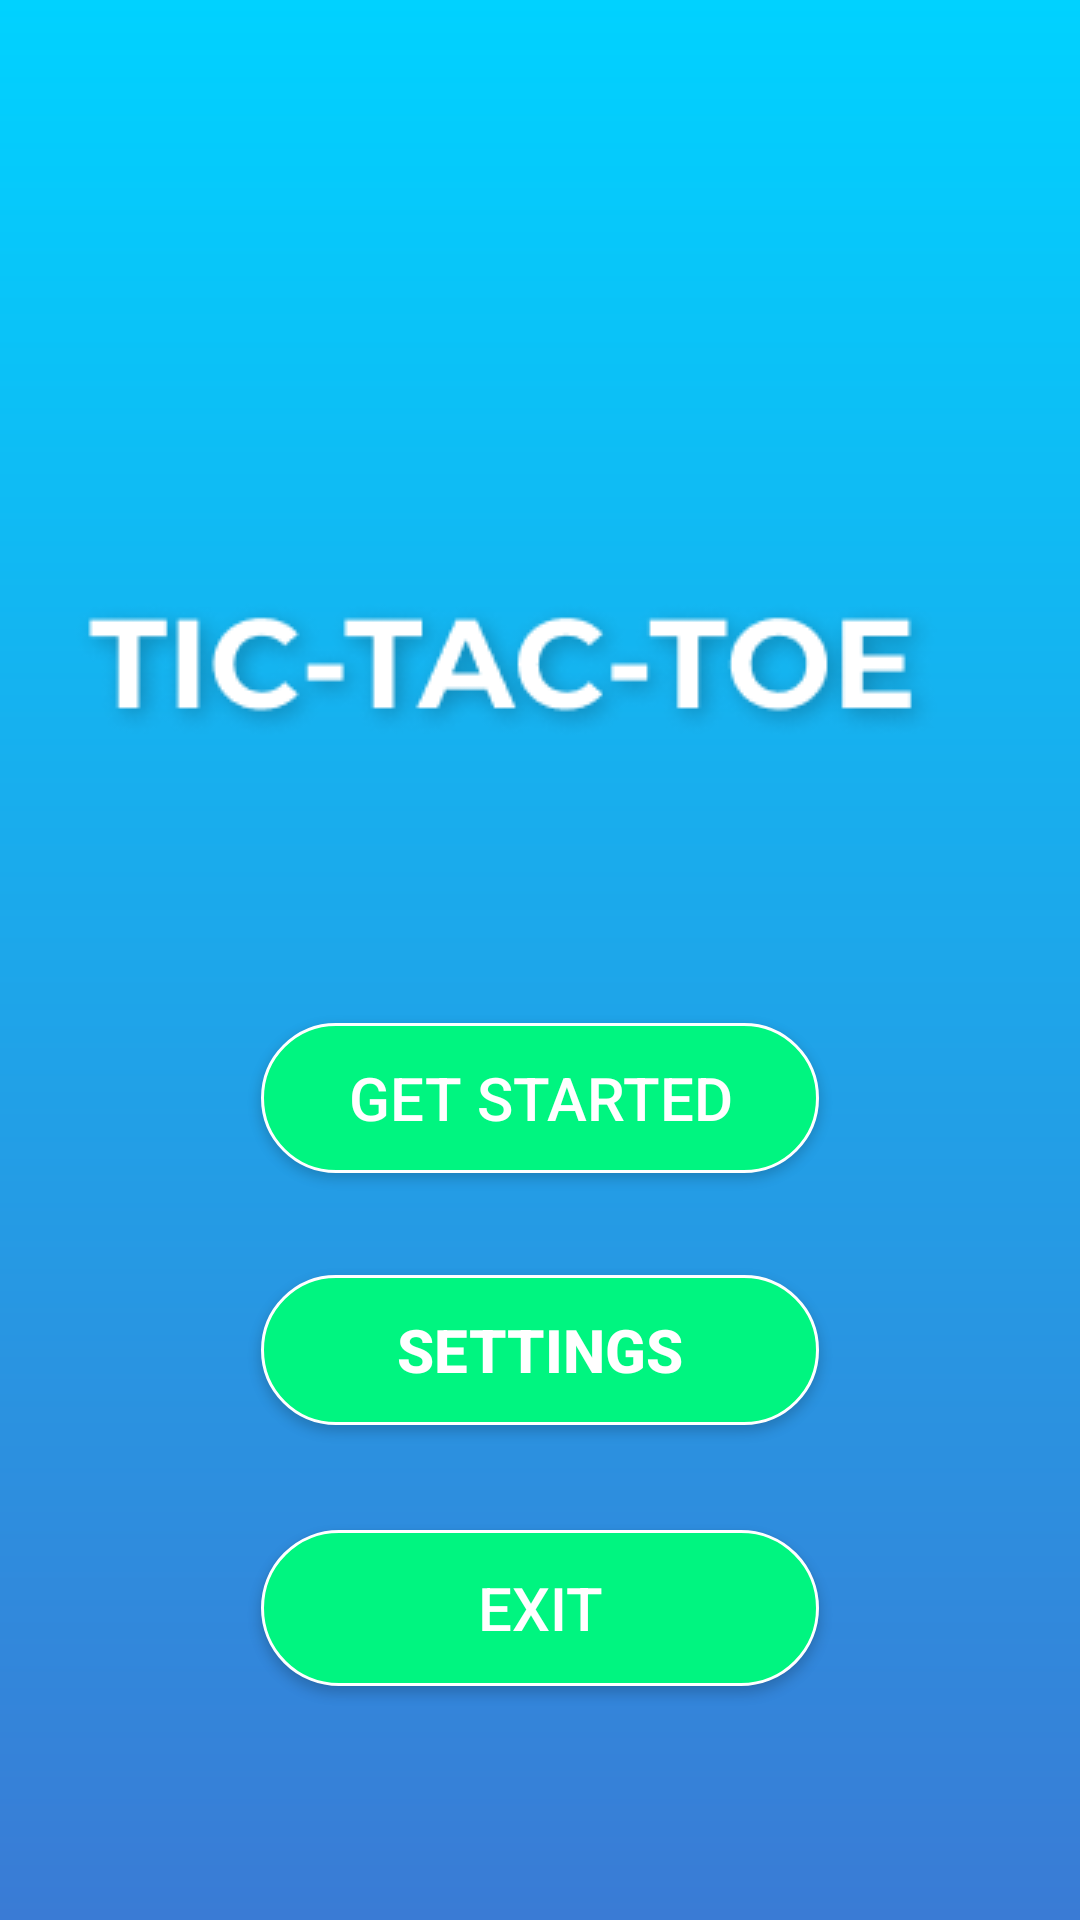

Reconstruct the res/layout file that produces this screen, plus the resources it refers to.
<!-- AndroidManifest.xml: application theme Theme.XOGame -->
<!-- res/layout/activity_starting_page.xml -->
<?xml version="1.0" encoding="utf-8"?>
<androidx.constraintlayout.widget.ConstraintLayout xmlns:android="http://schemas.android.com/apk/res/android"
    xmlns:app="http://schemas.android.com/apk/res-auto"
    xmlns:tools="http://schemas.android.com/tools"
    android:layout_width="match_parent"
    android:layout_height="match_parent"
    android:background="@drawable/bg_shape"

    tools:context=".StartingPage">

    <Button
        android:id="@+id/exit_btn"
        android:layout_width="186dp"
        android:layout_height="52dp"
        android:layout_marginBottom="78dp"
        android:background="@drawable/btn_shape"
        android:padding="10dp"
        android:text="@string/Exit"
        android:textColor="#FFFFFF"
        android:textSize="20sp"
        app:layout_constraintBottom_toBottomOf="parent"
        app:layout_constraintEnd_toEndOf="parent"
        app:layout_constraintHorizontal_bias="0.5"
        app:layout_constraintStart_toStartOf="parent" />

    <Button
        android:id="@+id/start_btn"
        android:layout_width="186dp"
        android:layout_height="wrap_content"
        android:layout_marginBottom="34dp"
        android:background="@drawable/btn_shape"
        android:padding="10dp"
        android:text="@string/Get_Started"
        android:textColor="#FFFFFF"
        android:textSize="20sp"
        app:layout_constraintBottom_toTopOf="@+id/setteing"
        app:layout_constraintEnd_toEndOf="@+id/setteing"
        app:layout_constraintStart_toStartOf="@+id/setteing" />

    <Button
        android:id="@+id/setteing"
        android:layout_width="186dp"
        android:layout_height="wrap_content"
        android:layout_marginBottom="35dp"
        android:background="@drawable/btn_shape"
        android:padding="10dp"
        android:text="@string/Setting"
        android:textColor="#FFFFFF"
        android:textStyle="bold"
        android:textSize="20sp"
        app:layout_constraintBottom_toTopOf="@+id/exit_btn"
        app:layout_constraintEnd_toEndOf="@+id/exit_btn"
        app:layout_constraintHorizontal_bias="0.5"
        app:layout_constraintStart_toStartOf="@+id/exit_btn" />

    <ImageView
        android:id="@+id/imageView2"
        android:layout_width="257dp"
        android:layout_height="442dp"
        android:layout_marginEnd="-20dp"
        android:src="@drawable/o"
        app:layout_constraintEnd_toEndOf="parent"
        app:layout_constraintTop_toTopOf="parent" />

    <ImageView
        android:id="@+id/imageView3"
        android:layout_width="313dp"
        android:layout_height="360dp"
        android:layout_marginStart="-20dp"
        android:layout_marginTop="216dp"
        android:src="@drawable/x"
        app:layout_constraintStart_toStartOf="parent"
        app:layout_constraintTop_toTopOf="parent" />

    <ImageView
        android:id="@+id/imageView5"
        android:layout_width="wrap_content"
        android:layout_height="wrap_content"
        android:layout_marginTop="200dp"
        app:layout_constraintEnd_toEndOf="parent"
        app:layout_constraintHorizontal_bias="0.338"
        app:layout_constraintStart_toStartOf="parent"
        app:layout_constraintTop_toTopOf="parent"
        app:srcCompat="@drawable/text" />
</androidx.constraintlayout.widget.ConstraintLayout>
<!-- resources referenced by this layout -->
<resources>
  <!-- drawable bg_shape (drawable) -->
  <?xml version="1.0" encoding="utf-8"?>
  <shape xmlns:android="http://schemas.android.com/apk/res/android">
  <gradient android:startColor="#00D2FF" android:endColor="#3A7BD5" android:type="linear" android:angle="270"/>
  </shape>
  <!-- drawable btn_shape (drawable) -->
  <?xml version="1.0" encoding="utf-8"?>
  <shape xmlns:android="http://schemas.android.com/apk/res/android" android:shape="rectangle">
  <solid android:color="#00F580" />
      <corners android:radius="32dp"/>
      <stroke android:width="1dp" android:color="@color/white"/>
  <size android:width="100dp" android:height="50dp"/>
  </shape>
  <!-- drawable text: png bitmap (drawable, 13631 bytes) -->
  <string name="Exit">Exit</string>
  <string name="Get_Started">Get Started</string>
  <string name="Setting">Settings</string>
  <style name="Theme.XOGame" parent="Base.Theme.XOGame" />
  <style name="Base.Theme.XOGame" parent="Theme.AppCompat.Light.NoActionBar">
          
          
      </style>
  <!-- not gathered from this repository: default colours our renderer supplied (Android Studio template values) -->
  <color name="white">#FFFFFFFF</color>
</resources>
